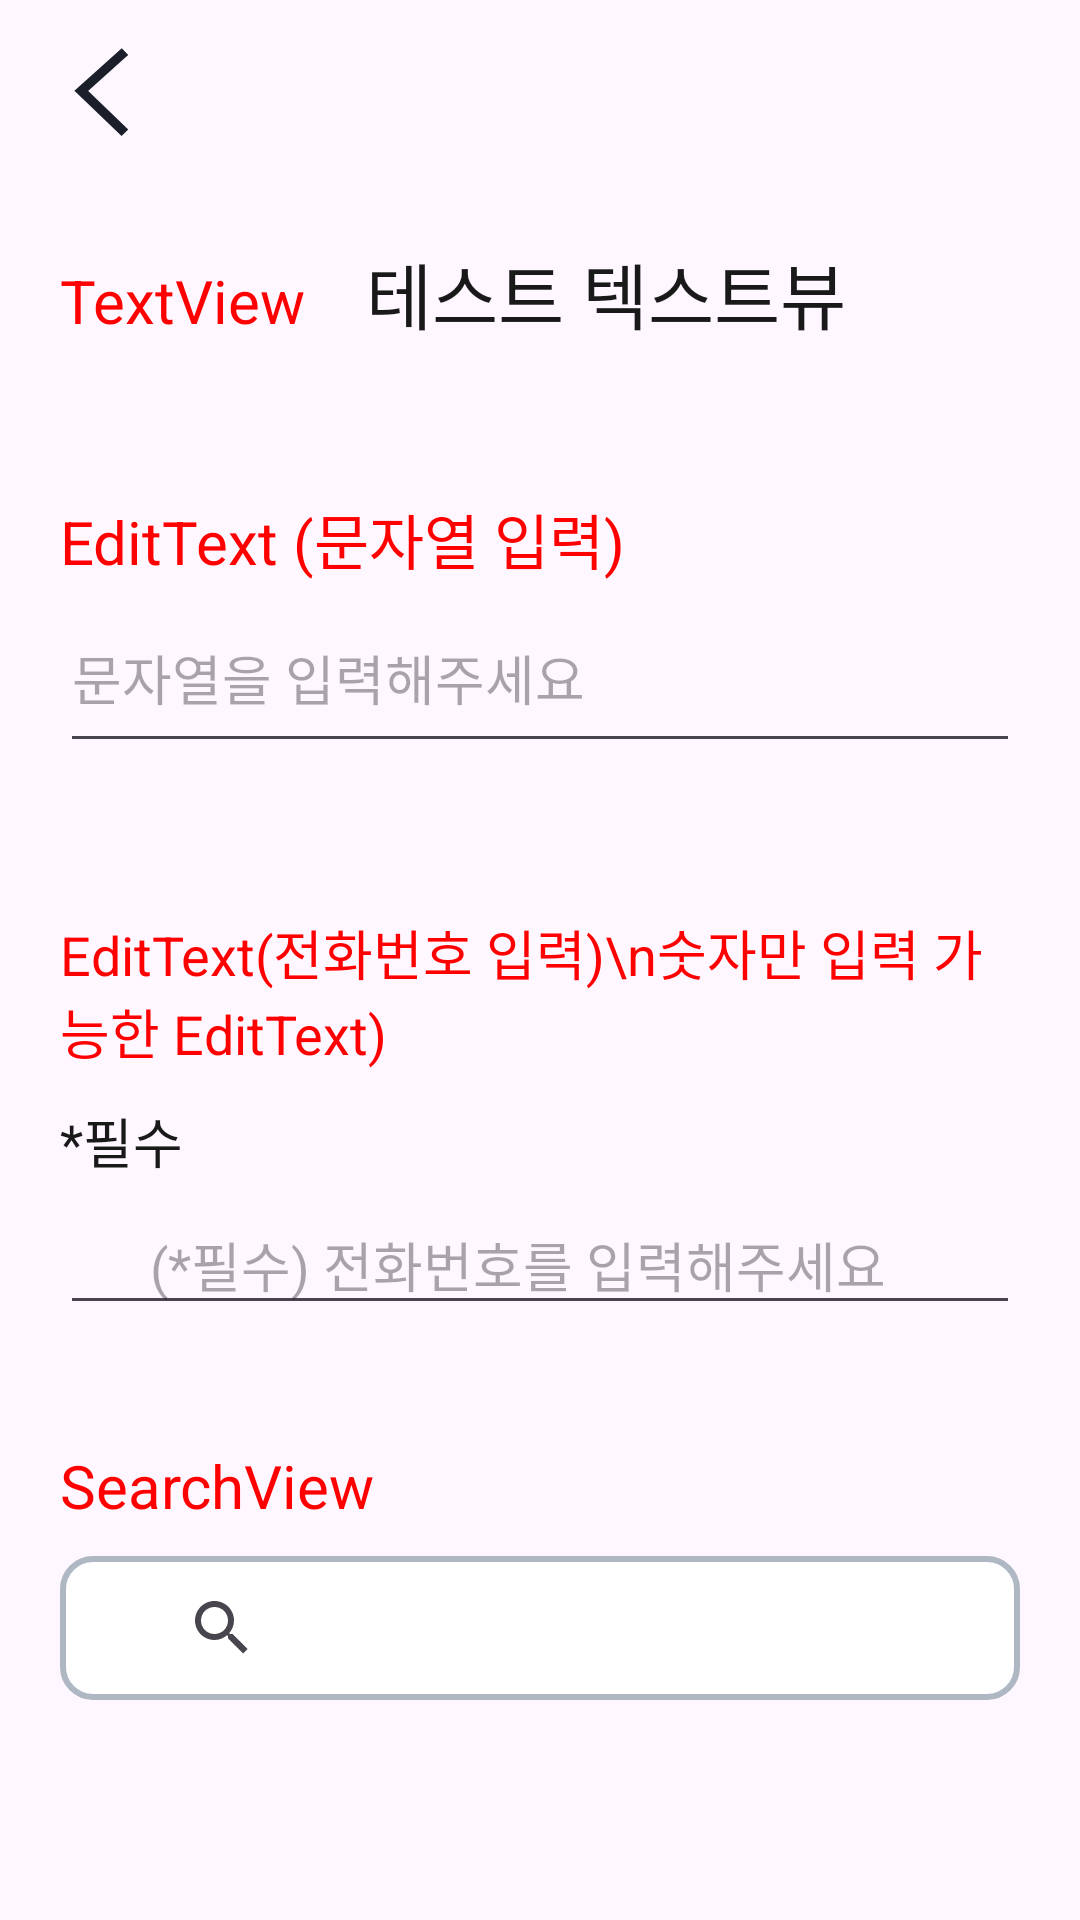

The Android layout XML behind this screen, and the referenced resources:
<!-- AndroidManifest.xml: application theme Theme.LinkageLab -->
<!-- res/layout/activity_text.xml -->
<?xml version="1.0" encoding="utf-8"?>
<LinearLayout
    xmlns:android="http://schemas.android.com/apk/res/android"
    xmlns:app="http://schemas.android.com/apk/res-auto"
    xmlns:tools="http://schemas.android.com/tools"
    android:layout_width="match_parent"
    android:layout_height="match_parent"
    android:orientation="vertical">
    

    <androidx.appcompat.widget.Toolbar
        android:id="@+id/toolbar"
        android:layout_width="match_parent"
        android:layout_height="60dp"
        app:layout_constraintTop_toTopOf="parent"
        app:layout_constraintStart_toStartOf="parent">

        <LinearLayout
            android:id="@+id/backBtn"
            android:layout_width="38dp"
            android:layout_height="38dp"
            android:contentDescription="뒤로가기 버튼"
            android:background="@drawable/ic_arrow_back"
            android:orientation="horizontal" />
    </androidx.appcompat.widget.Toolbar>

    <LinearLayout
        android:layout_width="match_parent"
        android:layout_height="match_parent"
        android:orientation="vertical"
        android:padding="20dp">

        <LinearLayout
            android:layout_width="match_parent"
            android:layout_height="wrap_content"
            android:orientation="horizontal">

            <TextView
                style="@style/NoticeTextViewStyle"
                android:layout_width="wrap_content"
                android:layout_height="wrap_content"
                android:contentDescription="다음은 TextView 컴포넌트 입니다"
                android:text="TextView"
                android:textColor="@color/kakao_red"
                android:textSize="20sp" />

            <TextView
                android:id="@+id/textView"
                android:layout_width="wrap_content"
                android:layout_height="wrap_content"
                android:layout_marginStart="20dp"
                android:text="테스트 텍스트뷰"
                android:textColor="@color/kakao_black"
                android:textSize="24sp"
                app:layout_constraintEnd_toEndOf="parent"
                app:layout_constraintStart_toStartOf="parent"
                app:layout_constraintTop_toTopOf="parent" />

        </LinearLayout>


        <TextView
            android:layout_width="wrap_content"
            android:layout_height="wrap_content"
            android:layout_marginTop="50dp"
            android:text="EditText (문자열 입력)"
            android:contentDescription="다음은 EditText 컴포넌트 입니다"
            android:textColor="@color/kakao_red"
            android:textSize="20sp" />

        <EditText
            android:id="@+id/editText"
            android:layout_width="match_parent"
            android:layout_height="60dp"
            android:ems="10"
            android:hint="문자열을 입력해주세요"
            android:inputType="text"
            app:layout_constraintEnd_toEndOf="parent"
            app:layout_constraintStart_toStartOf="parent"
            app:layout_constraintTop_toBottomOf="@+id/textView" />

        
        <TextView
            android:layout_width="wrap_content"
            android:layout_height="wrap_content"
            android:layout_marginTop="50dp"
            android:contentDescription="다음은 숫자만 입력 가능한 필수 EditText 컴포넌트 입니다"
            android:text="EditText(전화번호 입력)\n숫자만 입력 가능한 EditText)"
            android:textColor="@color/kakao_red"
            android:textSize="18sp" />

        <TextView
            android:id="@+id/requiredText"
            android:layout_width="wrap_content"
            android:layout_height="wrap_content"
            android:layout_marginTop="10dp"
            android:text="*필수"
            android:textColor="@color/kakao_black"
            android:textSize="18sp"
            app:layout_constraintStart_toStartOf="parent"
            app:layout_constraintTop_toBottomOf="@+id/editText" />

        <EditText
            android:id="@+id/editPhoneText"
            android:layout_width="match_parent"
            android:layout_height="wrap_content"
            android:layout_marginTop="5dp"
            android:hint="(*필수) 전화번호를 입력해주세요"
            android:inputType="phone"
            android:paddingStart="30dp"
            app:layout_constraintEnd_toEndOf="parent"
            app:layout_constraintStart_toStartOf="parent"
            app:layout_constraintTop_toBottomOf="@+id/requiredText" />
        
        

        <TextView
            android:layout_width="wrap_content"
            android:layout_height="wrap_content"
            android:layout_marginTop="40dp"
            android:contentDescription="다음은 SearchView 컴포넌트 입니다"
            android:text="SearchView"
            android:textColor="@color/kakao_red"
            android:textSize="20sp" />

        <androidx.appcompat.widget.SearchView
            android:layout_width="match_parent"
            android:layout_height="wrap_content"
            android:layout_marginTop="10dp"
            android:background="@drawable/base_roundsquare_border_gray"
            android:paddingStart="30dp"
            android:queryHint="검색어를 입력해주세요"
            android:contentDescription="검색어를 입력해주세요"/>

    </LinearLayout>


</LinearLayout>
<!-- resources referenced by this layout -->
<resources>
  <color name="kakao_black">#191919</color>
  <color name="kakao_red">#FF0000</color>
  <!-- drawable base_roundsquare_border_gray (drawable) -->
  <?xml version="1.0" encoding="utf-8"?>
  <shape
      xmlns:android="http://schemas.android.com/apk/res/android"
      android:shape="rectangle">
      <stroke
          android:width="2dp"
          android:color="@color/kakao_gray"/>
      <solid
          android:color="@color/white"/>
      <corners
          android:bottomRightRadius="10dp"
          android:topLeftRadius="10dp"
          android:topRightRadius="10dp"
          android:bottomLeftRadius="10dp" />
  
  </shape>
  <!-- drawable ic_arrow_back (drawable) -->
  <vector xmlns:android="http://schemas.android.com/apk/res/android"
      android:width="24dp"
      android:height="25dp"
      android:viewportWidth="24"
      android:viewportHeight="25">
    <path
        android:pathData="M15.482,4.75L7,12.679L15.482,21.162"
        android:strokeWidth="2"
        android:fillColor="#00000000"
        android:strokeColor="#1A1F29"
        android:strokeLineCap="square"/>
  </vector>
  <style name="NoticeTextViewStyle" parent="TextAppearance.Material3.TitleLarge">
          <item name="android:textColor">@color/kakao_red</item>
      </style>
  <style name="Theme.LinkageLab" parent="Theme.Material3.Light.NoActionBar">
          
          <item name="colorPrimary">@color/purple_500</item>
          <item name="colorPrimaryVariant">@color/purple_700</item>
          <item name="colorOnPrimary">@color/white</item>
          
          <item name="colorSecondary">@color/teal_200</item>
          <item name="colorSecondaryVariant">@color/teal_700</item>
          <item name="colorOnSecondary">@color/black</item>
  
          
      <item name="materialButtonStyle">@style/CustomButtonStyle</item>
  
      </style>
  <color name="kakao_gray">#AEB7C2</color>
  <color name="white">#FFFFFFFF</color>
  <color name="purple_500">#FF6200EE</color>
  <color name="purple_700">#FF3700B3</color>
  <color name="teal_200">#FF03DAC5</color>
  <color name="teal_700">#FF018786</color>
  <color name="black">#FF000000</color>
  <style name="CustomButtonStyle" parent="Widget.Material3.Button">
          <item name="backgroundTint">@drawable/button_background_selector</item>
          <item name="android:textColor">@color/white</item>
      </style>
  <!-- drawable button_background_selector (drawable) -->
  <?xml version="1.0" encoding="utf-8"?>
  <selector xmlns:android="http://schemas.android.com/apk/res/android">
      
      <item android:color="@color/kakao_gray" android:state_enabled="false" />
      
      <item android:color="@color/kakao_yellow" android:state_enabled="true" />
  </selector>
  <color name="kakao_yellow">#FEE500</color>
</resources>
